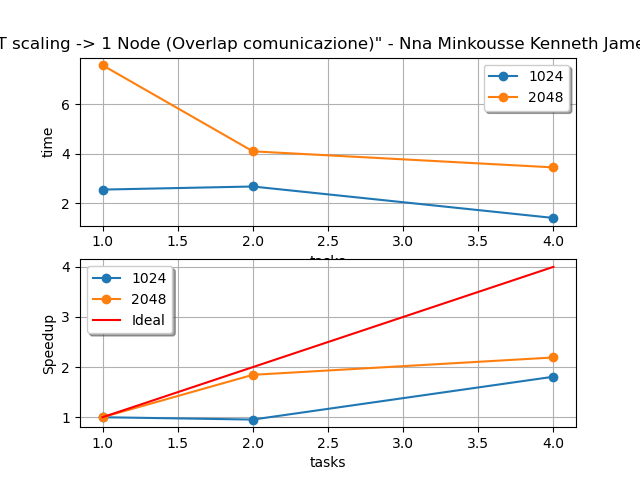

The data file committed next to this chart (first rows):
# WNX:1024, WNY:1024, MAX_ITER:1000, MPI_RANK:0, MPI_SIZE:1, NX:1026, NY:1026, wn1
MPI, 1, 1024, 1024, 1000, 2.558
# WNX:1024, WNY:1024, MAX_ITER:1000, MPI_RANK:0, MPI_SIZE:2, NX:1026, NY:514, wn1
# WNX:1024, WNY:1024, MAX_ITER:1000, MPI_RANK:1, MPI_SIZE:2, NX:1026, NY:514, wn1
MPI, 2, 1024, 1024, 1000, 2.683
# WNX:1024, WNY:1024, MAX_ITER:1000, MPI_RANK:2, MPI_SIZE:4, NX:1026, NY:258, wn1
# WNX:1024, WNY:1024, MAX_ITER:1000, MPI_RANK:3, MPI_SIZE:4, NX:1026, NY:258, wn1
# WNX:1024, WNY:1024, MAX_ITER:1000, MPI_RANK:0, MPI_SIZE:4, NX:1026, NY:258, wn1
# WNX:1024, WNY:1024, MAX_ITER:1000, MPI_RANK:1, MPI_SIZE:4, NX:1026, NY:258, wn1
MPI, 4, 1024, 1024, 1000, 1.415
# WNX:2048, WNY:2048, MAX_ITER:1000, MPI_RANK:0, MPI_SIZE:1, NX:2050, NY:2050, wn1
MPI, 1, 2048, 2048, 1000, 7.57
# WNX:2048, WNY:2048, MAX_ITER:1000, MPI_RANK:1, MPI_SIZE:2, NX:2050, NY:1026, wn1
# WNX:2048, WNY:2048, MAX_ITER:1000, MPI_RANK:0, MPI_SIZE:2, NX:2050, NY:1026, wn1
MPI, 2, 2048, 2048, 1000, 4.101
# WNX:2048, WNY:2048, MAX_ITER:1000, MPI_RANK:1, MPI_SIZE:4, NX:2050, NY:514, wn1
# WNX:2048, WNY:2048, MAX_ITER:1000, MPI_RANK:2, MPI_SIZE:4, NX:2050, NY:514, wn1
# WNX:2048, WNY:2048, MAX_ITER:1000, MPI_RANK:3, MPI_SIZE:4, NX:2050, NY:514, wn1
# WNX:2048, WNY:2048, MAX_ITER:1000, MPI_RANK:0, MPI_SIZE:4, NX:2050, NY:514, wn1
MPI, 4, 2048, 2048, 1000, 3.453
